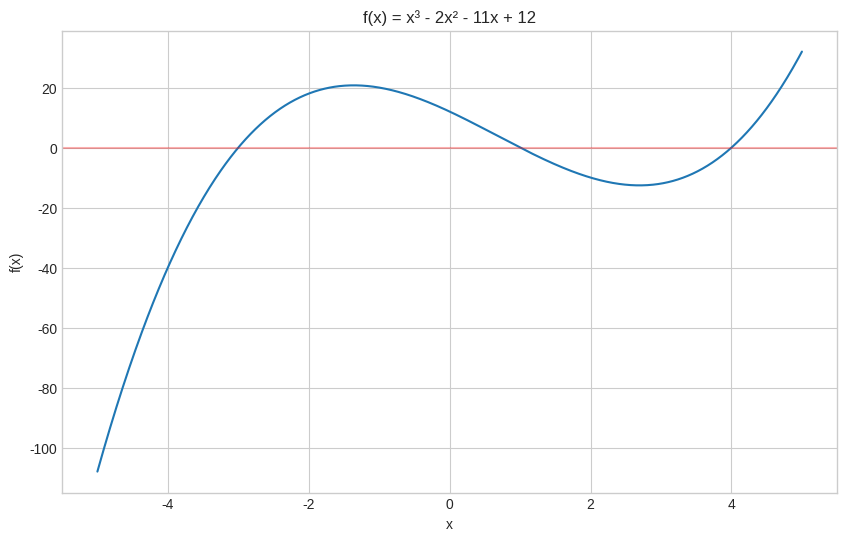
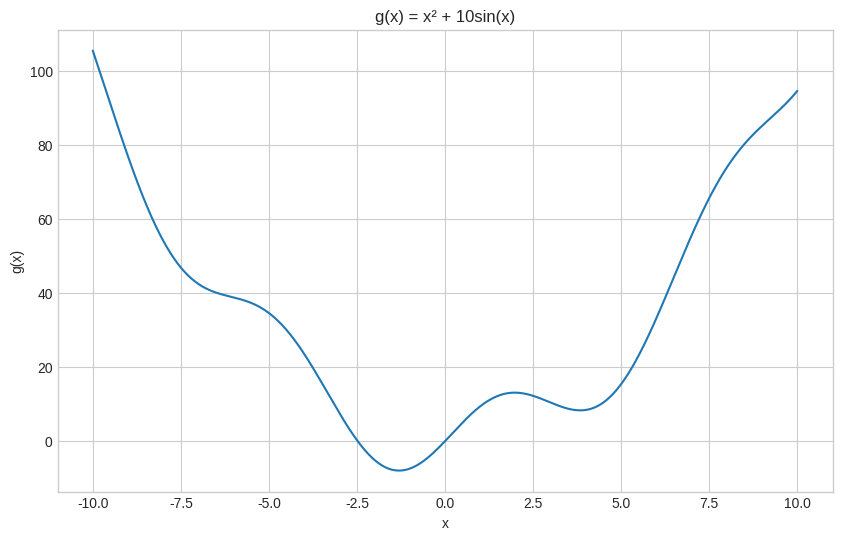
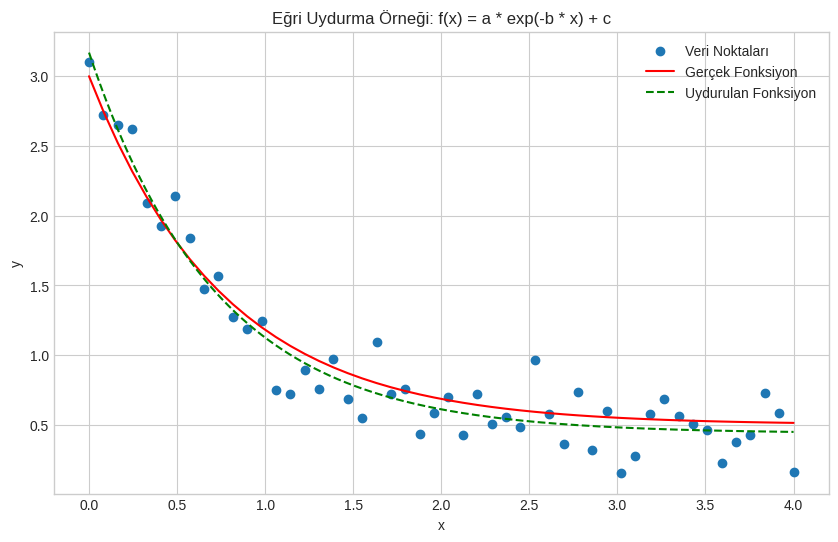

Write the Python code that produced these figures, in order.
import numpy as np
import matplotlib.pyplot as plt
from scipy import optimize



plt.style.use('seaborn-v0_8-whitegrid')
plt.rcParams["figure.figsize"] = (12, 6)



def f(x):
    return x**3 - 2*x**2 - 11*x + 12



x = np.linspace(-5, 5, 1000)
plt.figure(figsize=(10, 6))
plt.plot(x, f(x))
plt.axhline(y=0, color='r', linestyle='-', alpha=0.3)
plt.grid(True)
plt.title('f(x) = x³ - 2x² - 11x + 12')
plt.xlabel('x')
plt.ylabel('f(x)')
plt.show()



root1 = optimize.root_scalar(f, bracket=[-5, -2])
root2 = optimize.root_scalar(f, bracket=[-1, 2])
root3 = optimize.root_scalar(f, bracket=[2, 5])

print(f"Kök 1: {root1.root:.6f}, İterasyon: {root1.iterations}, Durum: {root1.converged}")
print(f"Kök 2: {root2.root:.6f}, İterasyon: {root2.iterations}, Durum: {root2.converged}")
print(f"Kök 3: {root3.root:.6f}, İterasyon: {root3.iterations}, Durum: {root3.converged}")



def g(x):
    return x**2 + 10*np.sin(x)



x = np.linspace(-10, 10, 1000)
plt.figure(figsize=(10, 6))
plt.plot(x, g(x))
plt.grid(True)
plt.title('g(x) = x² + 10sin(x)')
plt.xlabel('x')
plt.ylabel('g(x)')
plt.show()



result = optimize.minimize_scalar(g, method='brent')
min_x = result.x
min_y = result.fun

print(f"Global minimum: x = {min_x:.6f}, g(x) = {min_y:.6f}")



def rosenbrock(x):
    return 100 * (x[1] - x[0]**2)**2 + (1 - x[0])**2



x0 = np.array([-1.0, 1.0])



result = optimize.minimize(rosenbrock, x0, method='BFGS')

print("Rosenbrock fonksiyonunun minimizasyonu:")
print(f"Başlangıç noktası: {x0}")
print(f"Minimum noktası: {result.x}")
print(f"Minimum değer: {result.fun}")
print(f"Başarı: {result.success}")



def func(x, a, b, c):
    return a * np.exp(-b * x) + c



true_a, true_b, true_c = 2.5, 1.3, 0.5



x_data = np.linspace(0, 4, 50)
y_true = func(x_data, true_a, true_b, true_c)


np.random.seed(42)
y_noise = 0.2 * np.random.normal(size=len(x_data))
y_data = y_true + y_noise



params, params_covariance = optimize.curve_fit(func, x_data, y_data)
a_fit, b_fit, c_fit = params

print("Eğri uydurma sonuçları:")
print(f"Gerçek parametreler: a={true_a}, b={true_b}, c={true_c}")
print(f"Uydurulan parametreler: a={a_fit:.4f}, b={b_fit:.4f}, c={c_fit:.4f}")



plt.figure(figsize=(10, 6))
plt.scatter(x_data, y_data, label='Veri Noktaları')
plt.plot(x_data, y_true, 'r-', label='Gerçek Fonksiyon')



x_fit = np.linspace(0, 4, 1000)
y_fit = func(x_fit, a_fit, b_fit, c_fit)
plt.plot(x_fit, y_fit, 'g--', label='Uydurulan Fonksiyon')

plt.title('Eğri Uydurma Örneği: f(x) = a * exp(-b * x) + c')
plt.xlabel('x')
plt.ylabel('y')
plt.legend()
plt.grid(True)
plt.show() 
